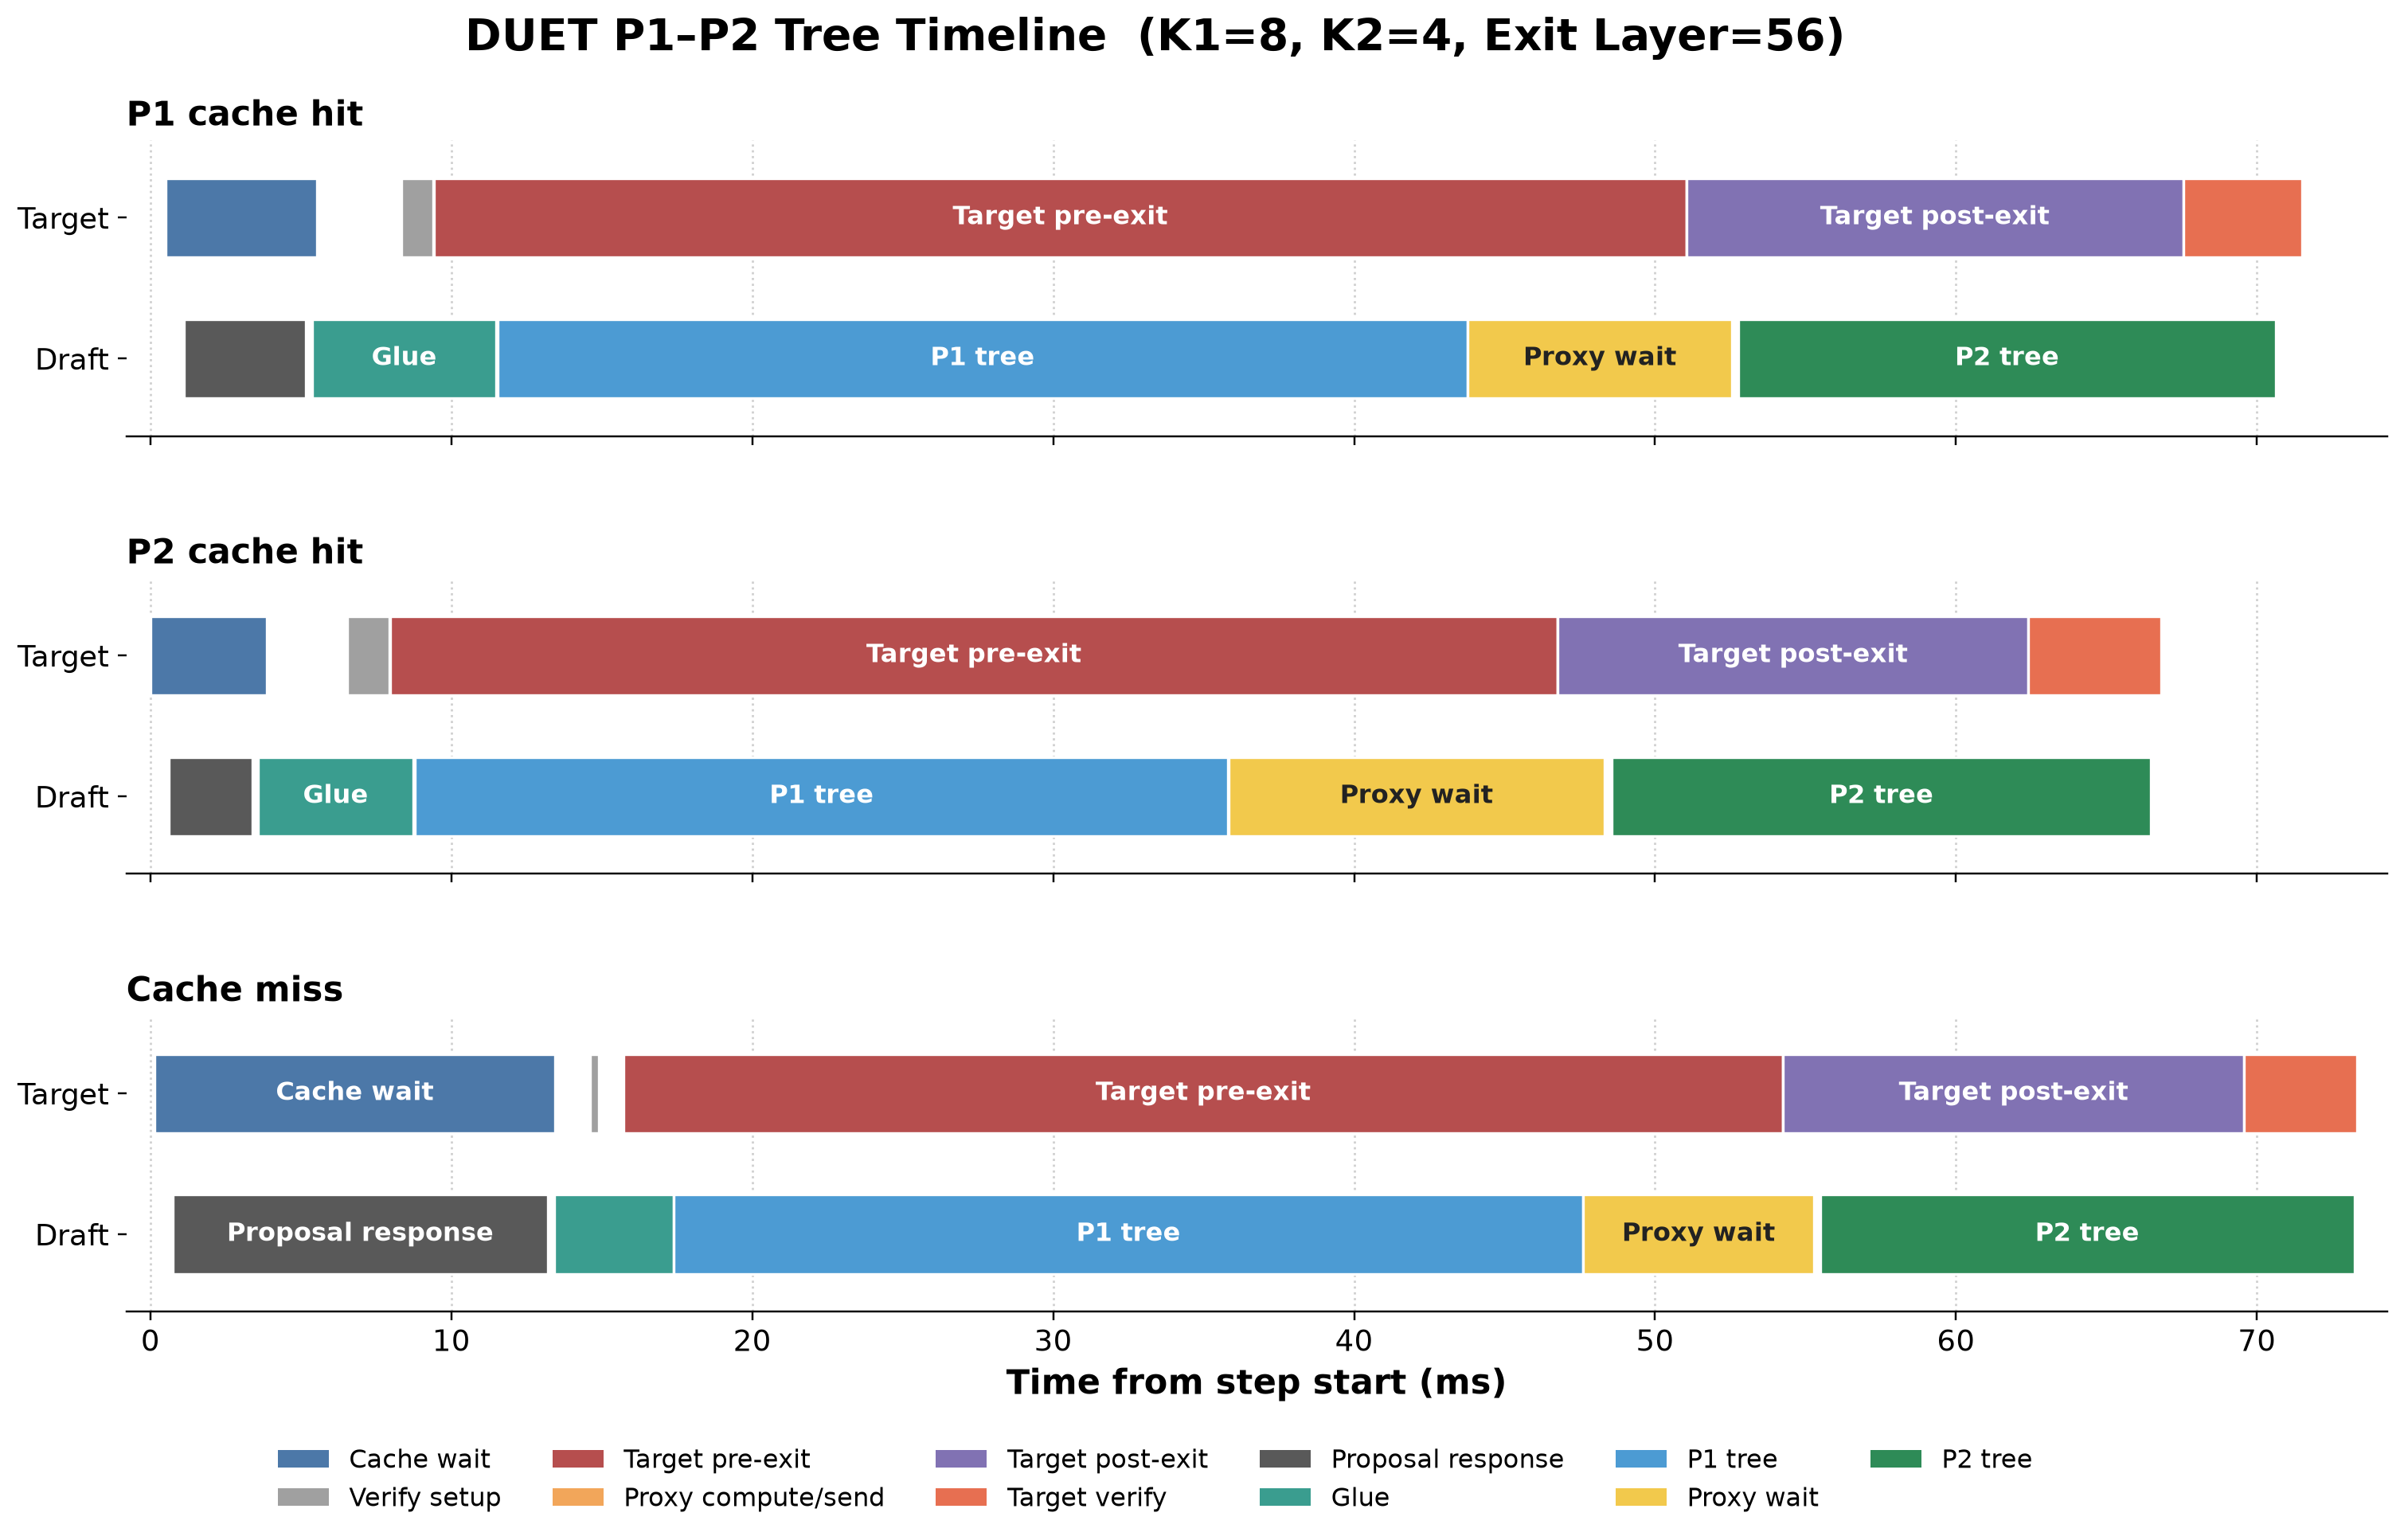

The file beside this chart, header and first rows:
status, request_epoch, step_id, target_step_ms, draft_causality_shift_ms, shift_pairs, cache_wait_start_ms, cache_wait_end_ms, verify_setup_start_ms, verify_setup_end_ms, target_pre-exit_start_ms, target_pre-exit_end_ms, proxy_compute_send_start_ms, proxy_compute_send_end_ms, target_post-exit_start_ms, target_post-exit_end_ms, target_verify_start_ms, target_verify_end_ms, proposal_response_start_ms, proposal_response_end_ms, glue_start_ms, glue_end_ms, p1_tree_start_ms, p1_tree_end_ms
hit_k1, 8, 52, 70.98, 0.1041, 11, 0.5053, 5.529, 8.341, 9.408, 9.427, 51.03, 51.04, 52.44, 51.03, 67.55, 67.55, 71.49, 1.119, 5.173, 5.376, 11.49, 11.54, 43.76
hit_k2, 4, 8, 66.82, 0.04355, 11, 0.000000, 3.857, 6.529, 7.93, 7.955, 46.76, 46.77, 48.17, 46.77, 62.4, 62.4, 66.82, 0.6016, 3.381, 3.568, 8.74, 8.793, 35.81
miss, 8, 18, 73.2, 0.1236, 11, 0.1225, 13.45, 14.6, 14.9, 15.71, 54.25, 54.26, 55.21, 54.26, 69.56, 69.56, 73.33, 0.7436, 13.2, 13.41, 17.4, 17.4, 47.6
